Run: headless pygame with SDL's dummy video driver; simulated clock (each Clock.tick advances the game by its frame time, no real sleeping); random seed 0; keys injected as events and as key.get_pressed() state; no mouse input.
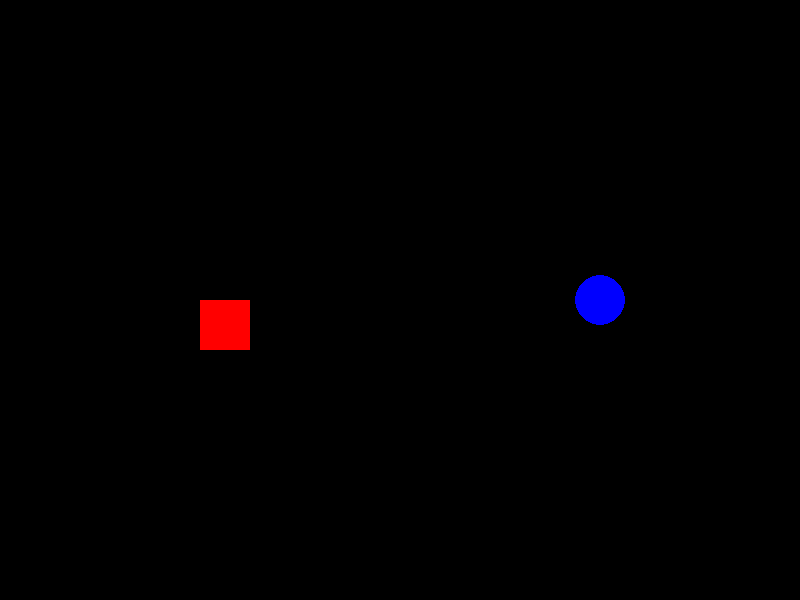
Frame 1 of 4 · flips 1–60 · no input
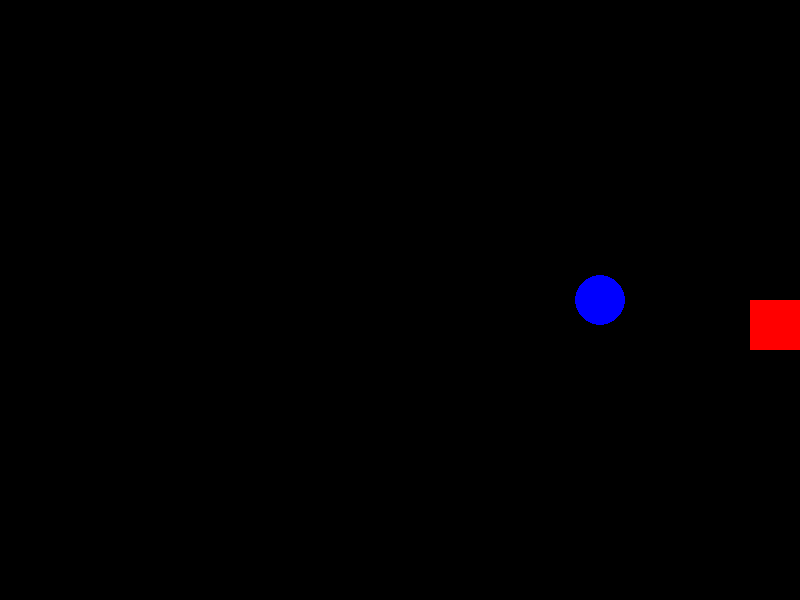
Frame 2 of 4 · flips 61–180 · tapped SPACE, RETURN · held RIGHT (→), D
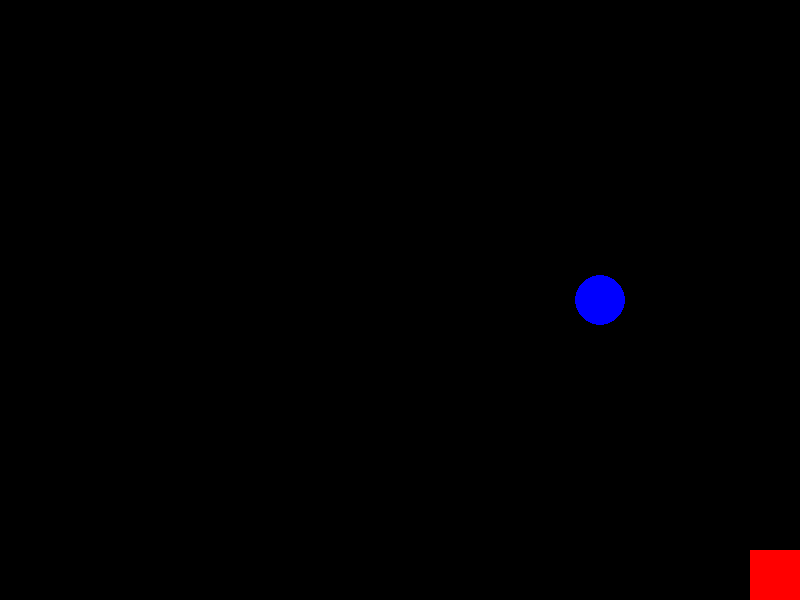
Frame 3 of 4 · flips 181–300 · held DOWN (↓), S
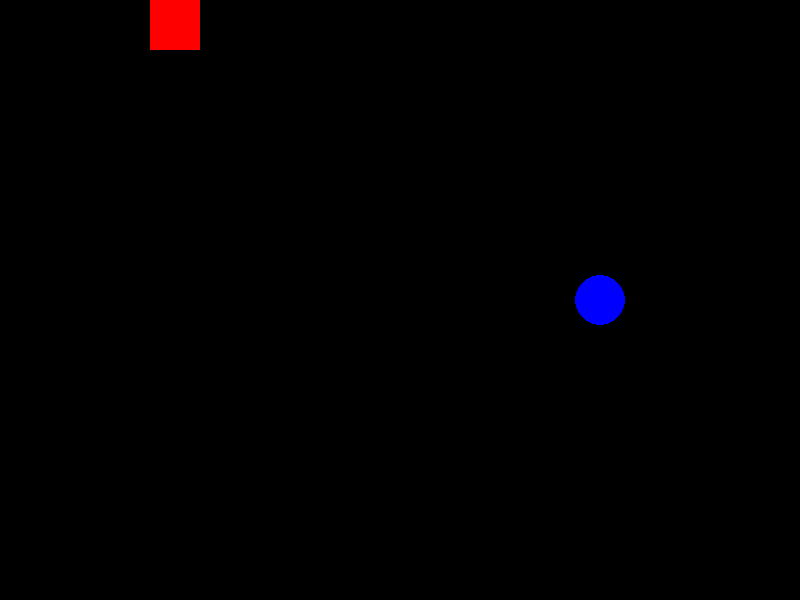
Frame 4 of 4 · flips 301–420 · held LEFT (←), A, UP (↑), W

The pygame program that drew these frames:

import pygame
import sys

pygame.init()

WIDTH, HEIGHT = 800, 600
screen = pygame.display.set_mode((WIDTH, HEIGHT))
pygame.display.set_caption("PyGame")

BLACK = (0, 0, 0)
RED = (255, 0, 0)
BLUE = (0, 0, 255)

# بيانات المربع الأحمر
square_size = 50
square_x = 200
square_y = 300
square_speed = 5

# بيانات الدائرة الزرقاء
circle_radius = 25
circle_x = 600
circle_y = 300
circle_speed = 5

clock = pygame.time.Clock()

while True:
    for event in pygame.event.get():
        if event.type == pygame.QUIT:
            pygame.quit()
            sys.exit()

    keys = pygame.key.get_pressed()

    # تحريك المربع الأحمر (WASD)
    if keys[pygame.K_w]:
        square_y -= square_speed
    if keys[pygame.K_s]:
        square_y += square_speed
    if keys[pygame.K_a]:
        square_x -= square_speed
    if keys[pygame.K_d]:
        square_x += square_speed

    # تحريك الدائرة الزرقاء (UHJK)
    if keys[pygame.K_u]:
        circle_y -= circle_speed
    if keys[pygame.K_j]:
        circle_y += circle_speed
    if keys[pygame.K_h]:
        circle_x -= circle_speed
    if keys[pygame.K_k]:
        circle_x += circle_speed

    # منع الخروج عن الشاشة
    square_x = max(0, min(square_x, WIDTH - square_size))
    square_y = max(0, min(square_y, HEIGHT - square_size))

    circle_x = max(circle_radius, min(circle_x, WIDTH - circle_radius))
    circle_y = max(circle_radius, min(circle_y, HEIGHT - circle_radius))

    screen.fill(BLACK)
    pygame.draw.rect(screen, RED, (square_x, square_y, square_size, square_size))
    pygame.draw.circle(screen, BLUE, (circle_x, circle_y), circle_radius)

    pygame.display.flip()
    clock.tick(60)
